Run: headless pygame with SDL's dummy video driver; simulated clock (each Clock.tick advances the game by its frame time, no real sleeping); random seed 0; keys injected as events and as key.get_pressed() state; no mouse input.
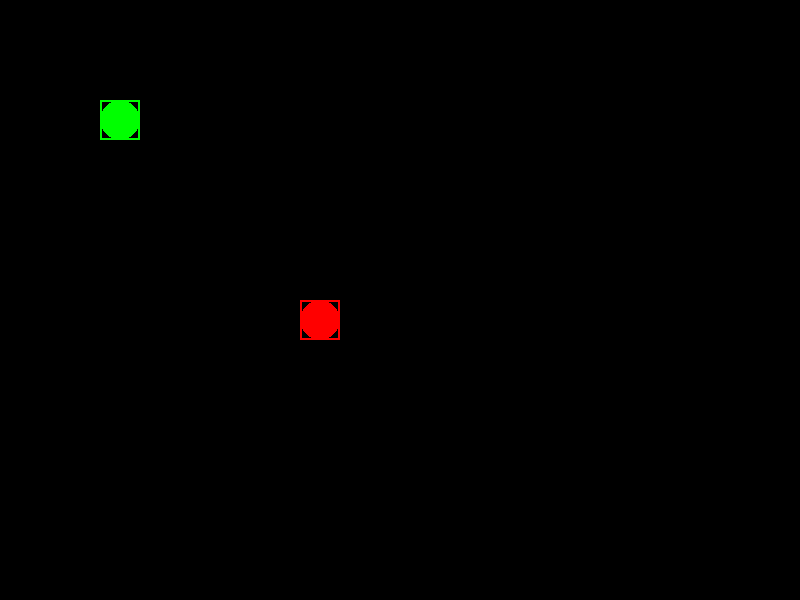
Frame 1 of 4 · flips 1–60 · no input
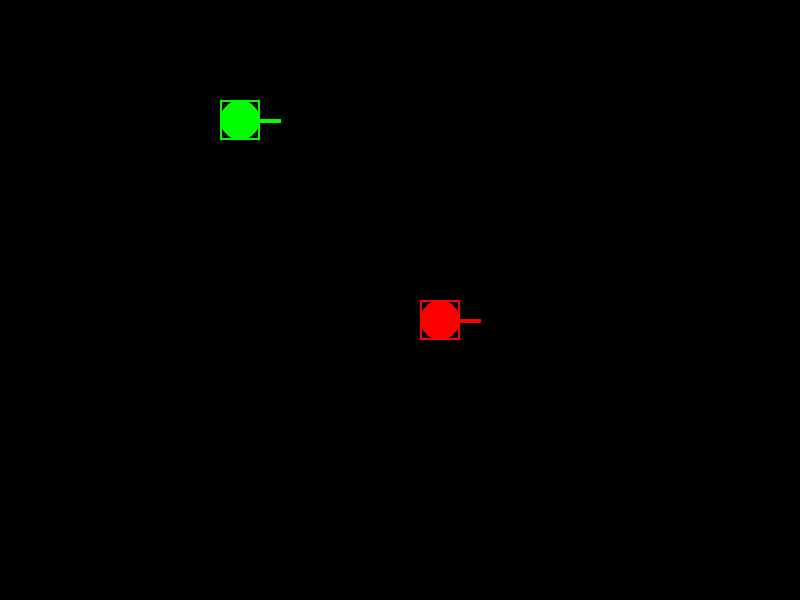
Frame 2 of 4 · flips 61–180 · tapped SPACE, RETURN · held RIGHT (→), D
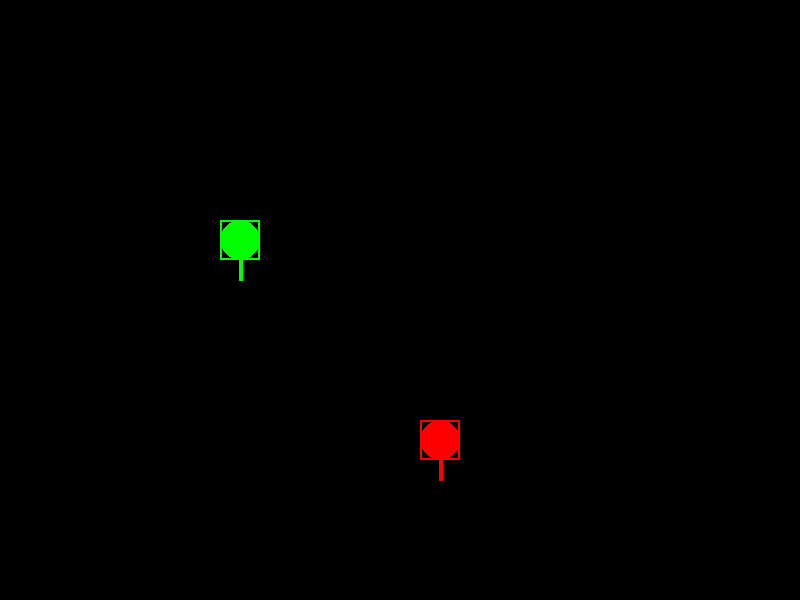
Frame 3 of 4 · flips 181–300 · held DOWN (↓), S
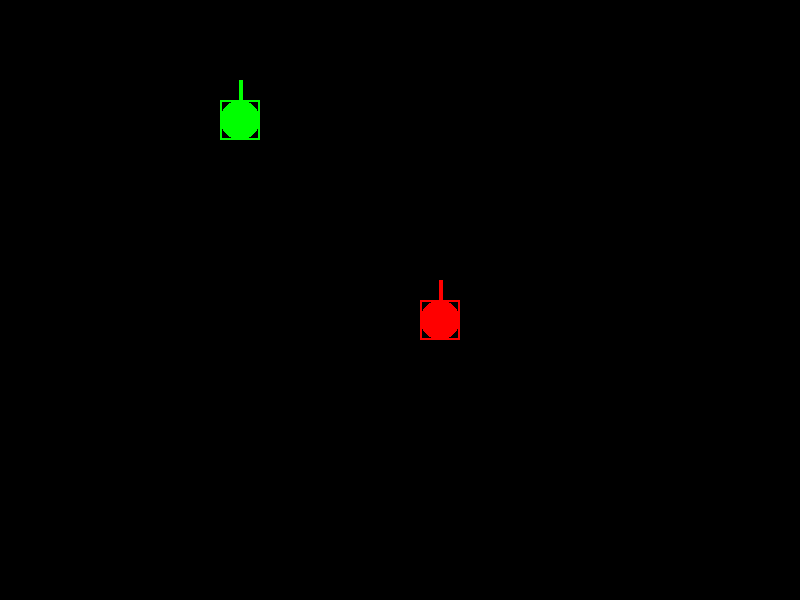
Frame 4 of 4 · flips 301–420 · held LEFT (←), A, UP (↑), W

The pygame program that drew these frames:

import pygame
import random
from enum import Enum
#pylint: disable=no-member

pygame.init()
screen = pygame.display.set_mode((800, 600))

class Direction(Enum):
    UP = 1
    DOWN = 2
    LEFT = 3
    RIGHT = 4
    STAY = 5

class Tank:

    def __init__(self, x, y, speed, color, d_right = pygame.K_RIGHT, d_left = pygame.K_LEFT, d_up = pygame.K_UP, d_down = pygame.K_DOWN):
        self.x = x
        self.y = y
        self.speed = speed
        self.color = color
        self.width = 40
        self.direction = Direction.RIGHT
        
        self.KEY = {d_right: Direction.RIGHT, d_left: Direction.LEFT, d_up: Direction.UP, d_down: Direction.DOWN}

    def draw(self):
        tank_c = (self.x + self.width // 2, self.y +self.width // 2)
        pygame.draw.rect(screen, self.color, (self.x, self.y, self.width, self.width), 2)
        pygame.draw.circle(screen, self.color, tank_c, self.width // 2)

        if self.direction == Direction.RIGHT:
            pygame.draw.line(screen, self.color, tank_c, (self.x + 3*self.width//2, self.y + self.width//2), 4)
        
        if self.direction == Direction.LEFT:
            pygame.draw.line(screen, self.color, tank_c, (self.x - self.width//2, self.y + self.width//2), 4)
        
        if self.direction == Direction.UP:
            pygame.draw.line(screen, self.color, tank_c, (self.x + self.width//2, self.y - self.width//2), 4)

        if self.direction == Direction.DOWN:
            pygame.draw.line(screen, self.color, tank_c, (self.x + self.width//2, self.y + 3*self.width//2), 4)


    def changeDirection(self, direction):
        self.direction = direction

    def move(self):
        if self.direction == Direction.RIGHT:
            self.x += self.speed
        
        if self.direction == Direction.LEFT:
            self.x -= self.speed
        
        if self.direction == Direction.UP:
            self.y -= self.speed

        if self.direction == Direction.DOWN:
            self.y += self.speed
        self.draw()


mainloop = True
tank1 = Tank(300, 300, 1, (255, 0, 0))
tank2 = Tank(100, 100, 1, (0, 255, 0), pygame.K_d, pygame.K_a, pygame.K_w, pygame.K_s)
tanks = [tank1, tank2]

clock = pygame.time.Clock()

while mainloop:
    clock.tick(30)
    for event in pygame.event.get():
        if event.type == pygame.QUIT:
            mainloop = False
        if event.type == pygame.KEYDOWN:
            if event.key == pygame.K_ESCAPE:
                mainloop = False
            
            # for tank in tanks:
            #     if event.key in tank.KEY.keys():
            #         tank.changeDirection(tank.KEY[event.key])

    pressed = pygame.key.get_pressed()
    for tank in tanks:
        # print(tank.direction)
        stay = True
        for key in tank.KEY.keys():
            if pressed[key]:
                tank.changeDirection(tank.KEY[key])
                stay = False
        if stay:
            tank.changeDirection(Direction.STAY)

    screen.fill((0, 0, 0))
    for tank in tanks:
        tank.move()
    pygame.display.flip()

pygame.quit()
